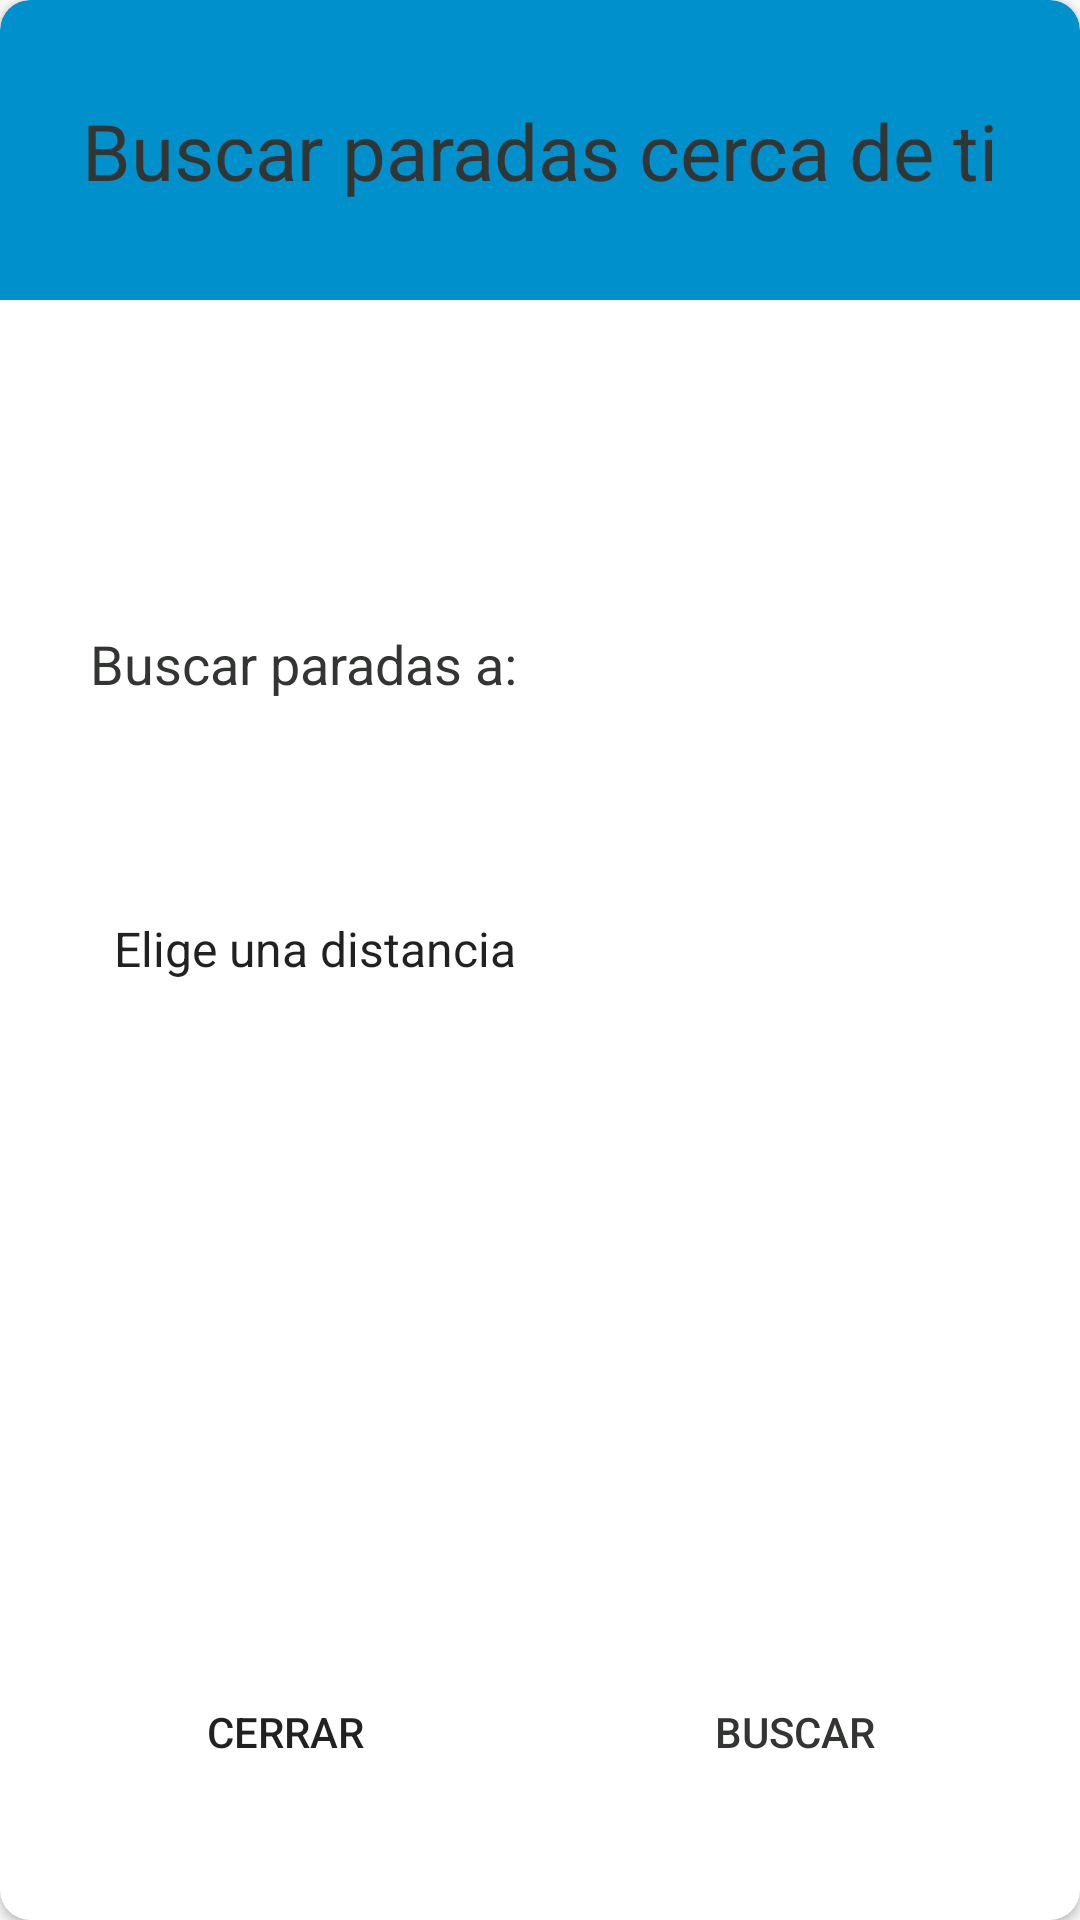

Android layout source for this screen:
<!-- AndroidManifest.xml: application theme DarkMode -->
<!-- res/layout/dialogo_paradas_cercanas.xml -->
<?xml version="1.0" encoding="utf-8"?>
<androidx.constraintlayout.widget.ConstraintLayout xmlns:android="http://schemas.android.com/apk/res/android"
    xmlns:app="http://schemas.android.com/apk/res-auto"
    xmlns:tools="http://schemas.android.com/tools"
    android:layout_width="350dp"
    android:layout_height="350dp"
    android:layout_gravity="center"
    android:foregroundTint="@color/textoNegroDia"
    android:visibility="visible">

    <androidx.cardview.widget.CardView
        android:layout_width="match_parent"
        android:layout_height="match_parent"
        app:cardCornerRadius="10dp"
        app:layout_constraintBottom_toBottomOf="parent"
        app:layout_constraintEnd_toEndOf="parent"
        app:layout_constraintStart_toStartOf="parent"
        app:layout_constraintTop_toTopOf="parent">

        <androidx.constraintlayout.widget.ConstraintLayout
            android:layout_width="match_parent"
            android:layout_height="match_parent"
            android:background="@drawable/dummybug"
            android:backgroundTint="@color/azulFondos">

            <androidx.constraintlayout.widget.ConstraintLayout
                android:id="@+id/constraintLayout"
                android:layout_width="0dp"
                android:layout_height="100dp"
                android:background="@drawable/topborder"
                android:backgroundTint="@color/azulOscuro"
                app:layout_constraintBottom_toBottomOf="parent"
                app:layout_constraintEnd_toEndOf="parent"
                app:layout_constraintStart_toStartOf="parent"
                app:layout_constraintTop_toTopOf="parent"
                app:layout_constraintVertical_bias="0.0">

                <TextView
                    android:id="@+id/textView5"
                    android:layout_width="wrap_content"
                    android:layout_height="wrap_content"
                    android:text="@string/paradasCercaUser"
                    android:textColor="@color/textoNegroDia"
                    android:textSize="26sp"
                    app:layout_constraintBottom_toBottomOf="parent"
                    app:layout_constraintEnd_toEndOf="parent"
                    app:layout_constraintStart_toStartOf="parent"
                    app:layout_constraintTop_toTopOf="parent" />
            </androidx.constraintlayout.widget.ConstraintLayout>

            <LinearLayout
                android:id="@+id/linearLayout2"
                android:layout_width="0dp"
                android:layout_height="wrap_content"
                android:gravity="center|center_vertical"
                app:layout_constraintBottom_toBottomOf="parent"
                app:layout_constraintEnd_toEndOf="parent"
                app:layout_constraintStart_toStartOf="parent"
                app:layout_constraintTop_toTopOf="parent"
                app:layout_constraintVertical_bias="0.95">

                <Button
                    android:id="@+id/btDialogoCancelarBusqueda"
                    android:layout_width="150dp"
                    android:layout_height="wrap_content"
                    android:layout_margin="10dp"
                    android:background="@drawable/dummybug"
                    android:backgroundTint="#C6A0A0"
                    android:elevation="10dp"
                    android:text="@string/cerrar" />

                <Button
                    android:id="@+id/btDialogBuscarParada"
                    android:layout_width="150dp"
                    android:layout_height="wrap_content"
                    android:layout_margin="10dp"
                    android:background="@drawable/dummybug"
                    android:backgroundTint="@color/white"
                    android:elevation="10dp"
                    android:text="@string/buscar"
                    android:textColor="@color/textoNegroDia" />
            </LinearLayout>

            <TextView
                android:id="@+id/textView6"
                android:layout_width="wrap_content"
                android:layout_height="wrap_content"
                android:text="@string/buscarParadasTitle"
                android:textColor="@color/textoNegroDia"
                android:textSize="18dp"
                app:layout_constraintBottom_toTopOf="@+id/linearLayout2"
                app:layout_constraintEnd_toEndOf="parent"
                app:layout_constraintHorizontal_bias="0.0"
                app:layout_constraintStart_toStartOf="@+id/spDialogoDistanciaElegida"
                app:layout_constraintTop_toBottomOf="@+id/constraintLayout"
                app:layout_constraintVertical_bias="0.26" />

            <Spinner
                android:id="@+id/spDialogoDistanciaElegida"
                android:layout_width="0dp"
                android:layout_height="43dp"
                android:layout_marginStart="30dp"
                android:layout_marginEnd="30dp"
                android:background="@drawable/dummybug"
                android:elevation="10dp"
                android:entries="@array/distancias"
                app:layout_constraintBottom_toTopOf="@+id/linearLayout2"
                app:layout_constraintEnd_toEndOf="parent"
                app:layout_constraintHorizontal_bias="0.441"
                app:layout_constraintStart_toStartOf="parent"
                app:layout_constraintTop_toBottomOf="@+id/textView6"
                app:layout_constraintVertical_bias="0.23000002" />

        </androidx.constraintlayout.widget.ConstraintLayout>
    </androidx.cardview.widget.CardView>
</androidx.constraintlayout.widget.ConstraintLayout>
<!-- resources referenced by this layout -->
<resources>
  <string-array name="distancias">
          <item>Elige una distancia</item>
          <item>200 metros</item>
          <item>500 metros</item>
          <item>1 kilómetro</item>
          <item>2 kilómetros</item>
          <item>3 kilómetros</item>
          <item>5 kilómetros</item>
      </string-array>
  <color name="azulFondos">#91D0FF</color>
  <color name="azulOscuro">#0091CC</color>
  <color name="textoNegroDia">#333533</color>
  <color name="white">#FFFFFFFF</color>
  <!-- drawable topborder (drawable) -->
  <?xml version="1.0" encoding="UTF-8"?>
  <shape xmlns:android="http://schemas.android.com/apk/res/android">
      <solid android:color="#FFFFFF" />
      <corners android:topLeftRadius="10dp" android:topRightRadius="10dp"
          android:bottomLeftRadius="0dp" android:bottomRightRadius="0dp"/>
      <padding
          android:bottom="0dp"
          android:left="0dp"
          android:right="0dp"
          android:top="0dp" />
  </shape>
  <string name="buscar">Buscar</string>
  <string name="buscarParadasTitle">Buscar paradas a:</string>
  <string name="cerrar">Cerrar</string>
  <string name="paradasCercaUser">Buscar paradas cerca de ti</string>
  <style name="DarkMode" parent="Theme.AppCompat.DayNight.NoActionBar">
          
          <item name="colorPrimary">@color/azulOscuro</item>
          <item name="colorPrimaryVariant">@color/azulOscuro</item>
          <item name="colorOnPrimary">@color/textoNegroDia</item>
          
          <item name="colorSecondary">@color/azulFlojito</item>
          <item name="colorSecondaryVariant">@color/azulOscuro</item>
          <item name="colorOnSecondary">@color/textoNegroDia</item>
          
          <item name="android:statusBarColor" tools:targetApi="l">?attr/colorPrimaryVariant</item>
  
  
          
      </style>
  <color name="azulFlojito">#99E2FF</color>
</resources>
